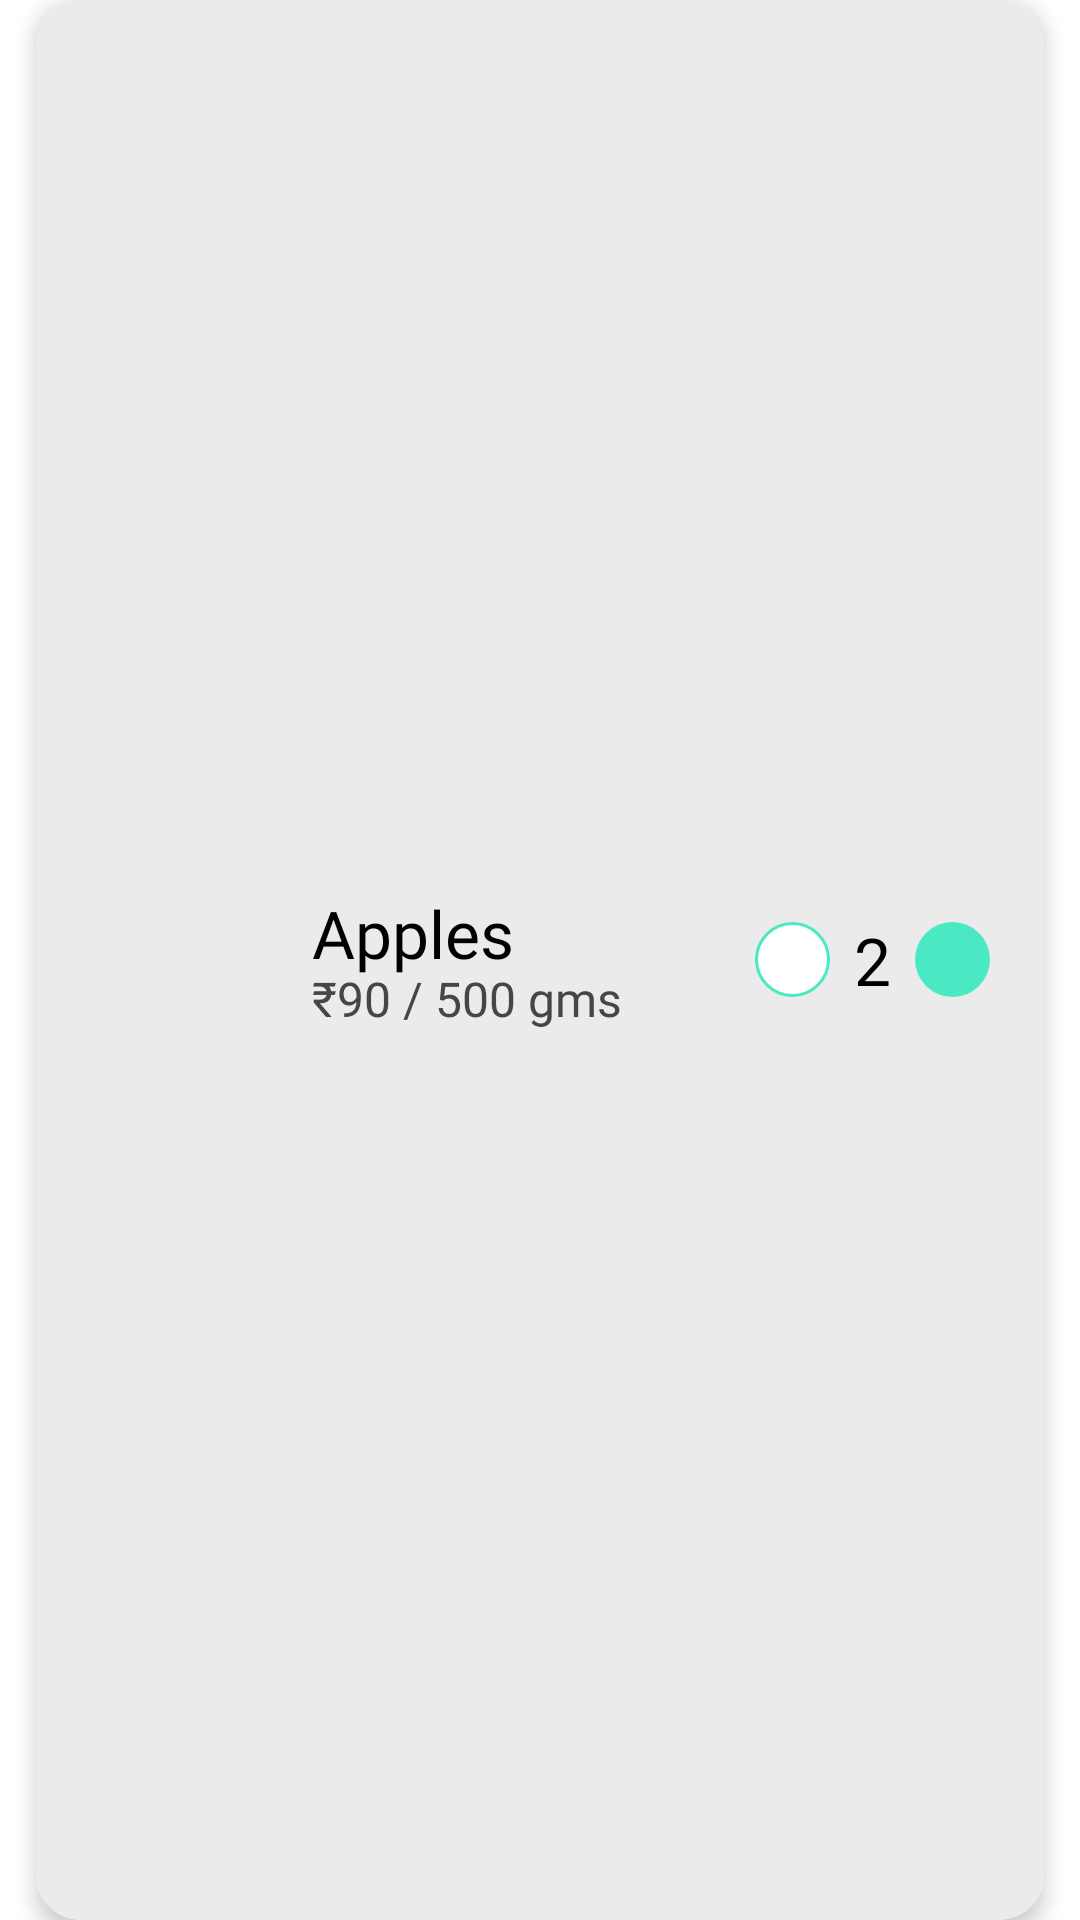

Layout XML and referenced resources for this Android screen:
<!-- AndroidManifest.xml: application theme Theme.VeggiesDemo -->
<!-- res/layout/sample_recyclerview_cart.xml -->
<?xml version="1.0" encoding="utf-8"?>
<RelativeLayout xmlns:android="http://schemas.android.com/apk/res/android"
    xmlns:app="http://schemas.android.com/apk/res-auto"
    android:layout_width="match_parent"
    android:layout_marginTop="4dp"
    android:elevation="20dp"
    android:layout_marginBottom="4dp"
    android:layout_height="80dp">

    <androidx.cardview.widget.CardView
        android:layout_width="match_parent"
        android:layout_height="match_parent"
        android:layout_marginLeft="12dp"
        android:layout_marginRight="12dp"
        app:cardCornerRadius="15dp"
        app:cardElevation="4dp">

        <RelativeLayout
            android:layout_width="match_parent"
            android:layout_height="match_parent"
            android:background="@drawable/cart_bg">

            <RelativeLayout
                android:id="@+id/ImageLayoutCart"
                android:layout_width="80dp"
                android:layout_alignParentLeft="true"
                android:layout_height="80dp"
                android:background="@drawable/cart_img_holder_bg">
                <ImageView
                    android:id="@+id/imgProductCart"
                    android:layout_width="match_parent"
                    android:layout_height="match_parent"
                    android:scaleType="centerCrop"/>
            </RelativeLayout>

            <RelativeLayout
                android:layout_width="wrap_content"
                android:layout_height="wrap_content"
                android:layout_centerVertical="true"
                android:layout_toRightOf="@+id/ImageLayoutCart"
                android:layout_marginLeft="12dp">
                <TextView
                    android:id="@+id/tvName"
                    android:layout_width="wrap_content"
                    android:layout_height="wrap_content"
                    android:textSize="22sp"
                    android:text="Apples"
                    android:fontFamily="@font/saira_condensed_medium"
                    android:textColor="@color/black"/>
                <TextView
                    android:id="@+id/tvPrice"
                    android:layout_width="wrap_content"
                    android:layout_height="wrap_content"
                    android:layout_below="@+id/tvName"
                    android:textSize="16sp"
                    android:layout_marginTop="-4dp"
                    android:text="₹90 / 500 gms"
                    android:fontFamily="@font/saira_condensed_medium"
                    android:textColor="@color/font_color"/>
            </RelativeLayout>
            <RelativeLayout
                android:layout_width="wrap_content"
                android:layout_height="wrap_content"
                android:layout_alignParentRight="true"
                android:layout_centerVertical="true"
                android:layout_marginRight="18dp">
                <RelativeLayout
                    android:id="@+id/RemoveLayout"
                    android:layout_width="25dp"
                    android:layout_centerVertical="true"
                    android:layout_height="25dp"
                    android:background="@drawable/minus_btn_bg">
                    <ImageView
                        android:layout_width="match_parent"
                        android:layout_height="match_parent"
                        android:src="@drawable/ic_remove"
                        android:layout_centerInParent="true"
                        app:tint="@color/blue_primary"/>
                    <Button
                        android:id="@+id/btnRemove"
                        android:layout_width="match_parent"
                        android:layout_height="match_parent"
                        android:background="@color/transparent"/>
                </RelativeLayout>
                <TextView
                    android:id="@+id/tvQuantity"
                    android:layout_width="wrap_content"
                    android:layout_height="wrap_content"
                    android:layout_toRightOf="@id/RemoveLayout"
                    android:text="2"
                    android:layout_marginLeft="8dp"
                    android:layout_centerVertical="true"
                    android:layout_marginRight="8dp"
                    android:textColor="@color/black"
                    android:fontFamily="@font/saira_condensed_medium"
                    android:textSize="22sp"/>
                <RelativeLayout
                    android:id="@+id/AddLayout"
                    android:layout_width="25dp"
                    android:layout_toRightOf="@+id/tvQuantity"
                    android:layout_centerVertical="true"
                    android:layout_height="25dp"
                    android:background="@drawable/circle_btn_bg">
                    <ImageView
                        android:layout_width="match_parent"
                        android:layout_height="match_parent"
                        android:src="@drawable/ic_add"
                        android:layout_centerInParent="true"
                        app:tint="@color/white"/>
                    <Button
                        android:id="@+id/btnAdd"
                        android:layout_width="match_parent"
                        android:layout_height="match_parent"
                        android:background="@color/transparent"/>
                </RelativeLayout>
            </RelativeLayout>




        </RelativeLayout>
    </androidx.cardview.widget.CardView>
</RelativeLayout>
<!-- resources referenced by this layout -->
<resources>
  <color name="black">#FF000000</color>
  <color name="blue_primary">#4BE9C3</color>
  <color name="font_color">#464646</color>
  <color name="transparent">#00000000</color>
  <color name="white">#FFFFFFFF</color>
  <!-- drawable cart_bg (drawable) -->
  <?xml version="1.0" encoding="utf-8"?>
  <shape android:shape="rectangle" xmlns:android="http://schemas.android.com/apk/res/android">
      <solid android:color="@color/secondary_white"/>
      <stroke android:width="3dp" android:color="@color/secondary_white"/>
  </shape>
  <!-- drawable cart_img_holder_bg (drawable) -->
  <?xml version="1.0" encoding="utf-8"?>
  <shape android:shape="rectangle" xmlns:android="http://schemas.android.com/apk/res/android">
      <corners android:topRightRadius="15dp"
          android:topLeftRadius="15dp"/>
  </shape>
  <!-- drawable circle_btn_bg (drawable) -->
  <?xml version="1.0" encoding="utf-8"?>
  <shape android:shape="oval" xmlns:android="http://schemas.android.com/apk/res/android">
      <solid android:color="@color/blue_primary"/>
      <corners android:radius="20dp"/>
  </shape>
  <!-- drawable minus_btn_bg (drawable) -->
  <?xml version="1.0" encoding="utf-8"?>
  <shape android:shape="oval" xmlns:android="http://schemas.android.com/apk/res/android">
      <solid android:color="@color/white"/>
      <stroke android:color="@color/blue_primary" android:width="1dp"/>
      <corners android:radius="20dp"/>
  </shape>
  <style name="Theme.VeggiesDemo" parent="Theme.MaterialComponents.DayNight.NoActionBar">
          
          <item name="colorPrimary">@color/blue_primary</item>
          <item name="colorPrimaryVariant">@color/white</item>
          <item name="colorOnPrimary">@color/secondary_white</item>
          
          <item name="colorSecondary">@color/blue_primary</item>
          <item name="colorSecondaryVariant">@color/white</item>
          <item name="colorOnSecondary">@color/black</item>
          
          <item name="android:statusBarColor" tools:targetApi="l">?attr/colorPrimary</item>
          
      </style>
  <color name="secondary_white">#EBEBEB</color>
</resources>
